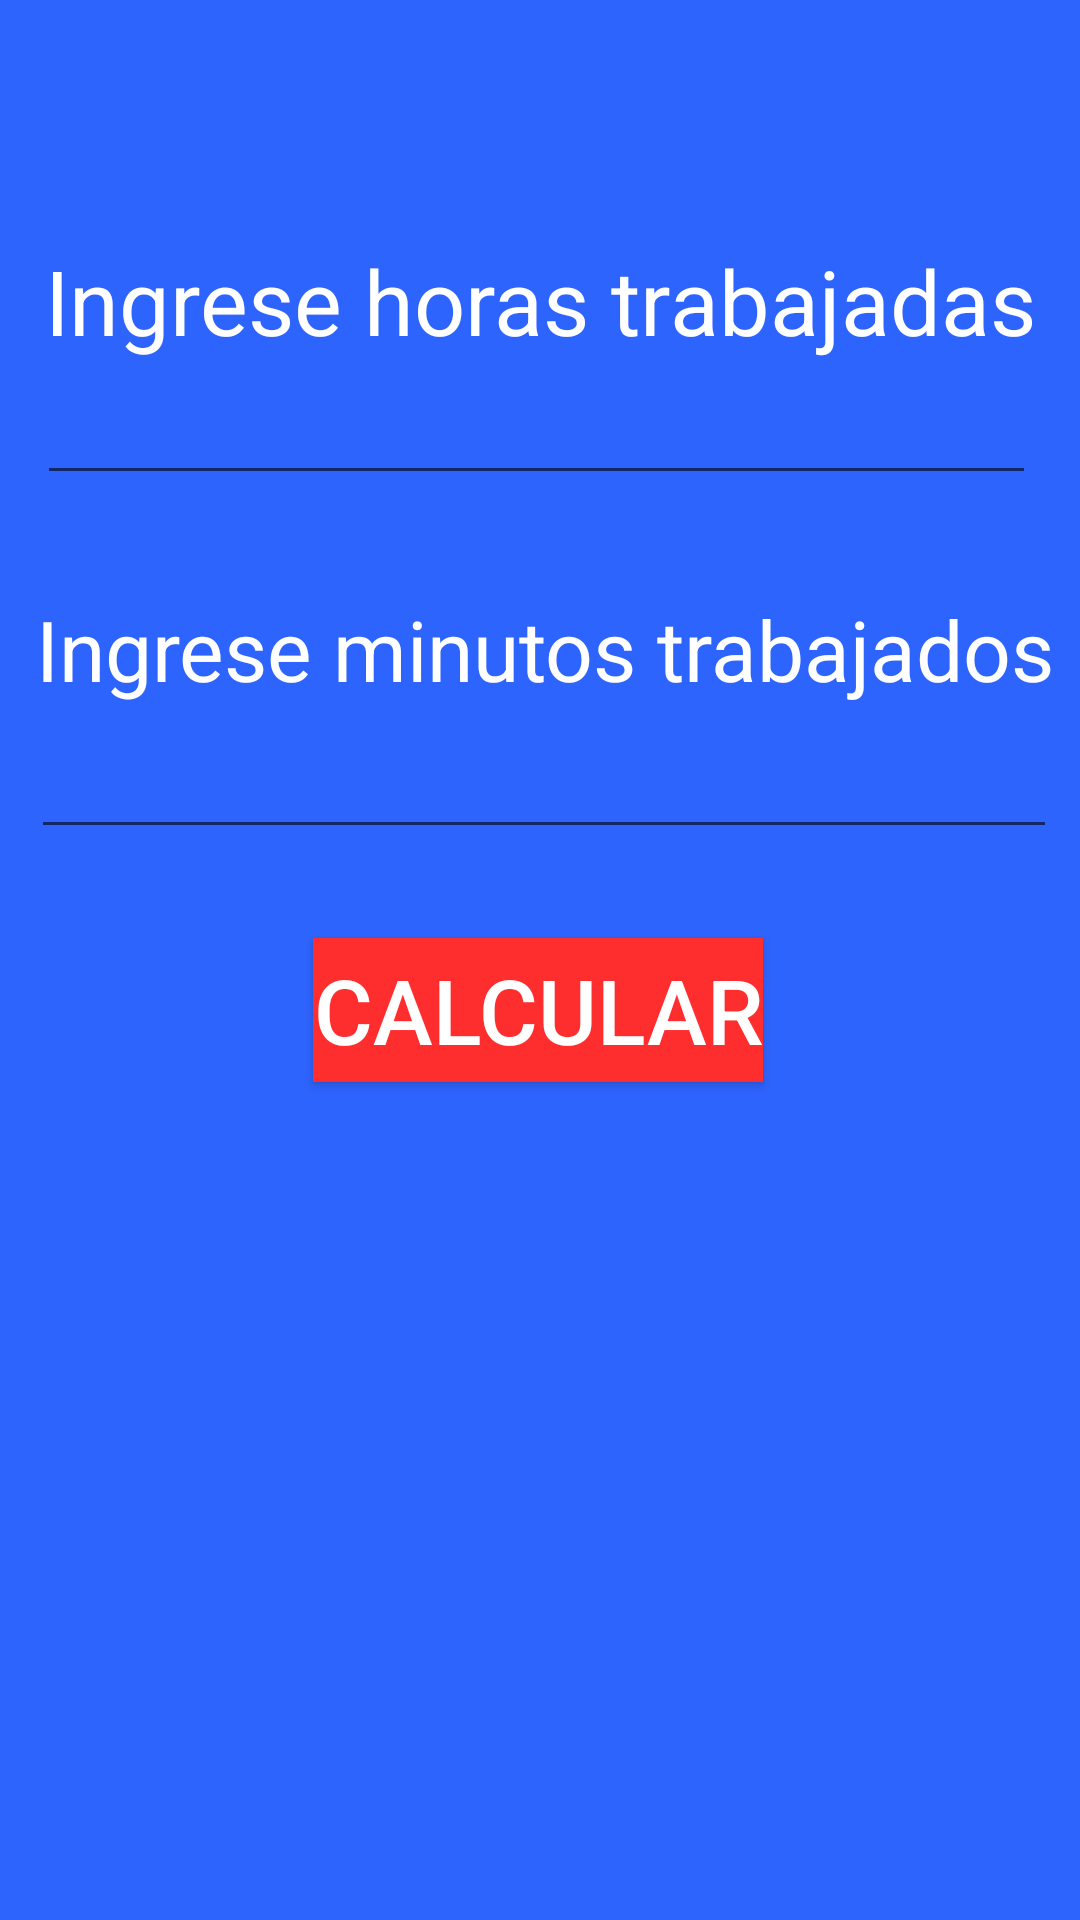

Layout XML and referenced resources for this Android screen:
<!-- AndroidManifest.xml: application theme Theme.CalculadoraHoras -->
<!-- res/layout/activity_main.xml -->
<?xml version="1.0" encoding="utf-8"?>
<androidx.constraintlayout.widget.ConstraintLayout xmlns:android="http://schemas.android.com/apk/res/android"
    xmlns:app="http://schemas.android.com/apk/res-auto"
    xmlns:tools="http://schemas.android.com/tools"
    android:layout_width="match_parent"
    android:layout_height="match_parent"
    android:background="#2E64FE"
    tools:context=".MainActivity">


    <androidx.appcompat.widget.AppCompatButton
        android:id="@+id/btnCalcular"
        android:layout_width="wrap_content"
        android:layout_height="wrap_content"
        android:text="Calcular"
        android:textSize="30sp"
        android:textColor="@color/white"
        android:background="#FE2E2E"
        app:layout_constraintBottom_toBottomOf="parent"
        app:layout_constraintEnd_toEndOf="parent"
        app:layout_constraintHorizontal_bias="0.497"
        app:layout_constraintStart_toStartOf="parent"
        app:layout_constraintTop_toTopOf="parent"
        app:layout_constraintVertical_bias="0.528" />

    <TextView
        android:id="@+id/txtHoras"
        android:layout_width="wrap_content"
        android:layout_height="wrap_content"
        android:text="Ingrese horas trabajadas"
        android:textColor="@color/white"
        android:textSize="30sp"
        app:layout_constraintEnd_toEndOf="parent"
        app:layout_constraintHorizontal_bias="0.506"
        app:layout_constraintStart_toStartOf="parent"
        app:layout_constraintTop_toTopOf="parent"
        android:layout_marginTop="80dp"
        app:layout_constraintVertical_bias="0.214" />

    <TextView
        android:id="@+id/txtMinutos"
        android:layout_width="wrap_content"
        android:layout_height="wrap_content"
        android:text="Ingrese minutos trabajados"
        android:textSize="28sp"
        android:textColor="@color/white"
        app:layout_constraintBottom_toBottomOf="@id/btnCalcular"
        app:layout_constraintEnd_toEndOf="parent"
        app:layout_constraintHorizontal_bias="0.579"
        app:layout_constraintStart_toStartOf="parent"
        app:layout_constraintTop_toTopOf="parent"
        app:layout_constraintVertical_bias="0.611" />

    <EditText
        android:id="@+id/etHoras"
        android:layout_width="333dp"
        android:layout_height="57dp"
        android:ems="10"
        android:inputType="numberDecimal"
        android:textColor="@color/white"
        android:textSize="28sp"
        app:layout_constraintBottom_toBottomOf="parent"
        app:layout_constraintEnd_toEndOf="@+id/txtHoras"
        app:layout_constraintHorizontal_bias="1.0"
        app:layout_constraintStart_toStartOf="parent"
        app:layout_constraintTop_toTopOf="parent"
        app:layout_constraintVertical_bias="0.185" />

    <EditText
        android:id="@+id/etMinutos"
        android:layout_width="342dp"
        android:layout_height="51dp"
        android:ems="10"
        android:textSize="28sp"
        android:inputType="numberDecimal"
        android:textColor="@color/white"
        app:layout_constraintBottom_toBottomOf="parent"
        app:layout_constraintEnd_toEndOf="parent"
        app:layout_constraintHorizontal_bias="0.579"
        app:layout_constraintStart_toStartOf="parent"
        app:layout_constraintTop_toTopOf="parent"
        app:layout_constraintVertical_bias="0.394" />

    <TextView
        android:id="@+id/tvResultado"
        android:layout_width="349dp"
        android:layout_height="259dp"
        android:textColor="@color/white"
        android:textSize="28sp"
        android:textAlignment="center"
        app:layout_constraintBottom_toBottomOf="parent"
        app:layout_constraintEnd_toEndOf="parent"
        app:layout_constraintHorizontal_bias="0.579"
        app:layout_constraintStart_toStartOf="parent"
        app:layout_constraintTop_toTopOf="parent"
        app:layout_constraintVertical_bias="0.931" />


</androidx.constraintlayout.widget.ConstraintLayout>
<!-- resources referenced by this layout -->
<resources>
  <style name="Theme.CalculadoraHoras" parent="Theme.MaterialComponents.DayNight.DarkActionBar">
          
          <item name="colorPrimary">@color/purple_500</item>
          <item name="colorPrimaryVariant">@color/purple_700</item>
          <item name="colorOnPrimary">@color/white</item>
          
          <item name="colorSecondary">@color/teal_200</item>
          <item name="colorSecondaryVariant">@color/teal_700</item>
          <item name="colorOnSecondary">@color/black</item>
          
          <item name="android:statusBarColor">?attr/colorPrimaryVariant</item>
          
      </style>
  <!-- not gathered from this repository: default colours our renderer supplied (Android Studio template values) -->
  <color name="purple_500">#FF6200EE</color>
  <color name="purple_700">#FF3700B3</color>
  <color name="teal_200">#FF03DAC5</color>
  <color name="teal_700">#FF018786</color>
  <color name="black">#FF000000</color>
  <color name="white">#FFFFFFFF</color>
</resources>
